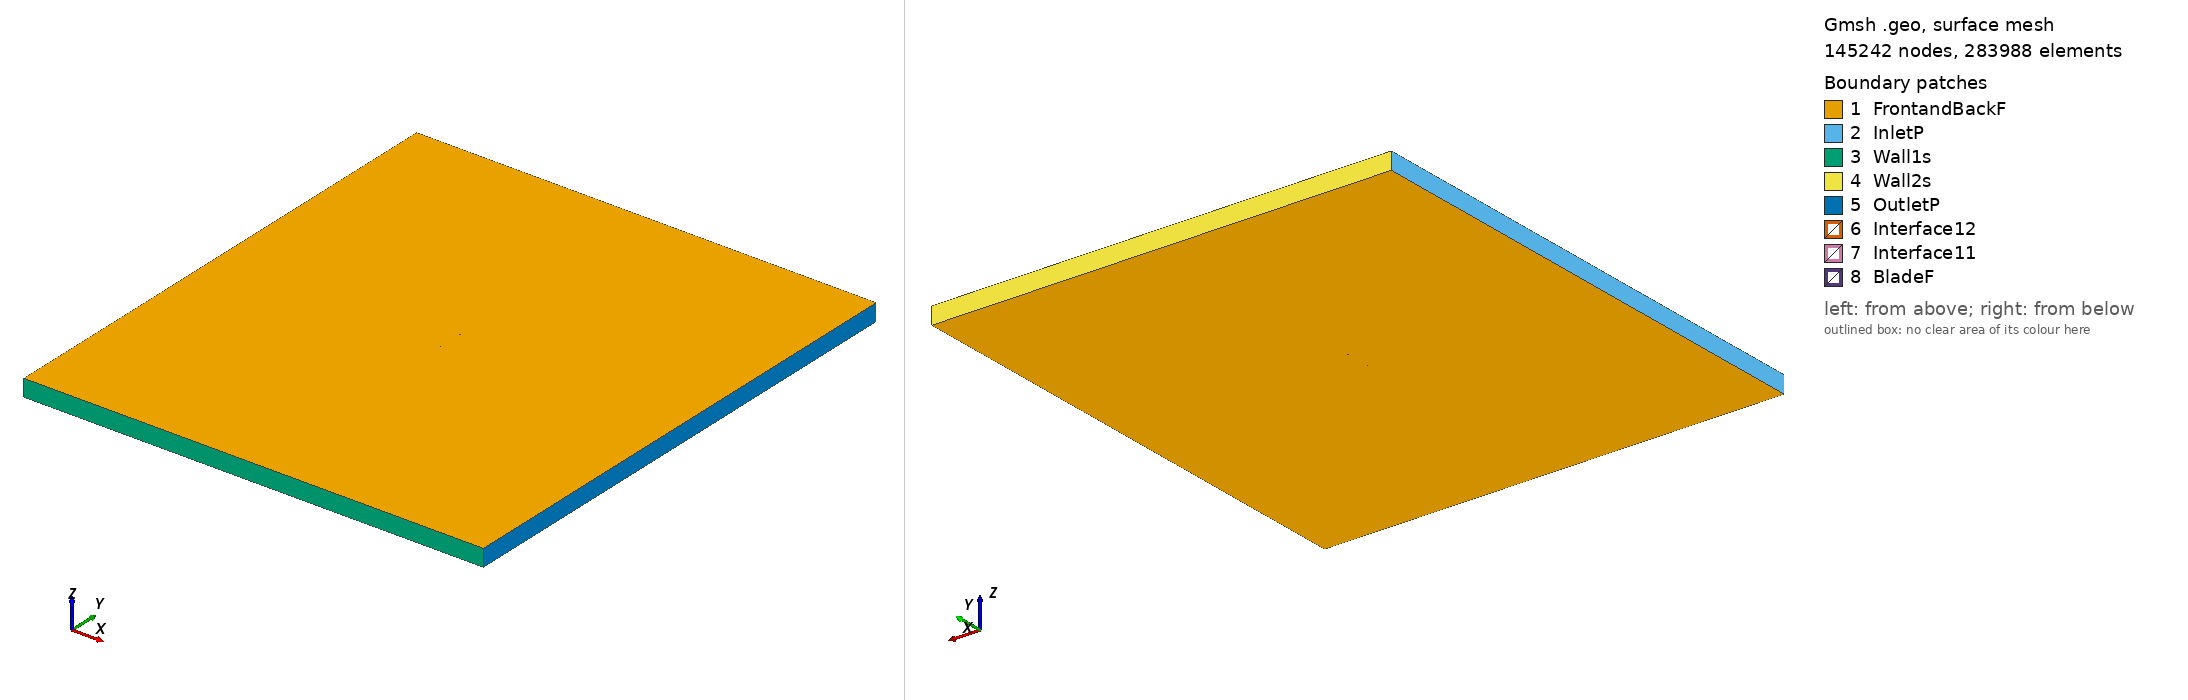

Gmsh geometry script, surface-meshed: 145242 nodes, 283988 surface elements. Boundary patches (legend numbers): 1 FrontandBackF, 2 InletP, 3 Wall1s, 4 Wall2s, 5 OutletP, 6 Interface12, 7 Interface11, 8 BladeF. Left view from above one corner, right view from below the opposite corner. Legend entries are the model's physical surfaces. The drawing asked Gmsh for element sizes between 1% and 20% of the model's largest extent; the script's own settings can give other sizes.

=== naca662415_tsr_2.9276_aoa_8.0543.geo (drawn) ===
SetFactory("OpenCASCADE");

Point(1) = {0.074491, 0.723127, 0, 1.0};
Point(2) = {0.073517, 0.723496, 0, 1.0};
Point(3) = {0.066127, 0.726636, 0, 1.0};
Point(4) = {0.058719, 0.729826, 0, 1.0};
Point(5) = {0.051279, 0.732960, 0, 1.0};
Point(6) = {0.043795, 0.735970, 0, 1.0};
Point(7) = {0.036258, 0.738776, 0, 1.0};
Point(8) = {0.028661, 0.741296, 0, 1.0};
Point(9) = {0.020993, 0.743440, 0, 1.0};
Point(10) = {0.013247, 0.745127, 0, 1.0};
Point(11) = {0.005456, 0.746519, 0, 1.0};
Point(12) = {-0.002372, 0.747672, 0, 1.0};
Point(13) = {-0.010231, 0.748604, 0, 1.0};
Point(14) = {-0.018121, 0.749306, 0, 1.0};
Point(15) = {-0.026041, 0.749774, 0, 1.0};
Point(16) = {-0.033989, 0.750000, 0, 1.0};
Point(17) = {-0.041967, 0.749945, 0, 1.0};
Point(18) = {-0.049978, 0.749564, 0, 1.0};
Point(19) = {-0.058031, 0.748736, 0, 1.0};
Point(20) = {-0.062074, 0.748098, 0, 1.0};
Point(21) = {-0.066133, 0.747249, 0, 1.0};
Point(22) = {-0.070213, 0.746044, 0, 1.0};
Point(23) = {-0.072267, 0.745197, 0, 1.0};
Point(24) = {-0.073094, 0.744671, 0, 1.0};
Point(25) = {-0.073508, 0.744317, 0, 1.0};
Point(26) = {-0.074260, 0.742514, 0, 1.0};
Point(27) = {-0.073416, 0.740802, 0, 1.0};
Point(28) = {-0.073037, 0.740462, 0, 1.0};
Point(29) = {-0.072279, 0.739946, 0, 1.0};
Point(30) = {-0.070384, 0.739040, 0, 1.0};
Point(31) = {-0.066591, 0.737544, 0, 1.0};
Point(32) = {-0.062795, 0.736268, 0, 1.0};
Point(33) = {-0.058997, 0.735110, 0, 1.0};
Point(34) = {-0.051393, 0.733054, 0, 1.0};
Point(35) = {-0.043778, 0.731240, 0, 1.0};
Point(36) = {-0.036150, 0.729603, 0, 1.0};
Point(37) = {-0.028511, 0.728111, 0, 1.0};
Point(38) = {-0.020861, 0.726743, 0, 1.0};
Point(39) = {-0.013196, 0.725504, 0, 1.0};
Point(40) = {-0.005514, 0.724388, 0, 1.0};
Point(41) = {0.002184, 0.723395, 0, 1.0};
Point(42) = {0.009905, 0.722542, 0, 1.0};
Point(43) = {0.017657, 0.721883, 0, 1.0};
Point(44) = {0.025472, 0.721577, 0, 1.0};
Point(45) = {0.033344, 0.721541, 0, 1.0};
Point(46) = {0.041259, 0.721673, 0, 1.0};
Point(47) = {0.049207, 0.721872, 0, 1.0};
Point(48) = {0.057178, 0.722047, 0, 1.0};
Point(49) = {0.065152, 0.722072, 0, 1.0};
Point(50) = {0.073105, 0.721768, 0, 1.0};
Point(51) = {0.074283, 0.721661, 0, 1.0};
Point(52) = {-0.074491, -0.723127, 0, 1.0};
Point(53) = {-0.073517, -0.723496, 0, 1.0};
Point(54) = {-0.066127, -0.726636, 0, 1.0};
Point(55) = {-0.058719, -0.729826, 0, 1.0};
Point(56) = {-0.051279, -0.732960, 0, 1.0};
Point(57) = {-0.043795, -0.735970, 0, 1.0};
Point(58) = {-0.036258, -0.738776, 0, 1.0};
Point(59) = {-0.028661, -0.741296, 0, 1.0};
Point(60) = {-0.020993, -0.743440, 0, 1.0};
Point(61) = {-0.013247, -0.745127, 0, 1.0};
Point(62) = {-0.005456, -0.746519, 0, 1.0};
Point(63) = {0.002372, -0.747672, 0, 1.0};
Point(64) = {0.010231, -0.748604, 0, 1.0};
Point(65) = {0.018121, -0.749306, 0, 1.0};
Point(66) = {0.026041, -0.749774, 0, 1.0};
Point(67) = {0.033989, -0.750000, 0, 1.0};
Point(68) = {0.041967, -0.749945, 0, 1.0};
Point(69) = {0.049978, -0.749564, 0, 1.0};
Point(70) = {0.058031, -0.748736, 0, 1.0};
Point(71) = {0.062074, -0.748098, 0, 1.0};
Point(72) = {0.066133, -0.747249, 0, 1.0};
Point(73) = {0.070213, -0.746044, 0, 1.0};
Point(74) = {0.072267, -0.745197, 0, 1.0};
Point(75) = {0.073094, -0.744671, 0, 1.0};
Point(76) = {0.073508, -0.744317, 0, 1.0};
Point(77) = {0.074260, -0.742514, 0, 1.0};
Point(78) = {0.073416, -0.740802, 0, 1.0};
Point(79) = {0.073037, -0.740462, 0, 1.0};
Point(80) = {0.072279, -0.739946, 0, 1.0};
Point(81) = {0.070384, -0.739040, 0, 1.0};
Point(82) = {0.066591, -0.737544, 0, 1.0};
Point(83) = {0.062795, -0.736268, 0, 1.0};
Point(84) = {0.058997, -0.735110, 0, 1.0};
Point(85) = {0.051393, -0.733054, 0, 1.0};
Point(86) = {0.043778, -0.731240, 0, 1.0};
Point(87) = {0.036150, -0.729603, 0, 1.0};
Point(88) = {0.028511, -0.728111, 0, 1.0};
Point(89) = {0.020861, -0.726743, 0, 1.0};
Point(90) = {0.013196, -0.725504, 0, 1.0};
Point(91) = {0.005514, -0.724388, 0, 1.0};
Point(92) = {-0.002184, -0.723395, 0, 1.0};
Point(93) = {-0.009905, -0.722542, 0, 1.0};
Point(94) = {-0.017657, -0.721883, 0, 1.0};
Point(95) = {-0.025472, -0.721577, 0, 1.0};
Point(96) = {-0.033344, -0.721541, 0, 1.0};
Point(97) = {-0.041259, -0.721673, 0, 1.0};
Point(98) = {-0.049207, -0.721872, 0, 1.0};
Point(99) = {-0.057178, -0.722047, 0, 1.0};
Point(100) = {-0.065152, -0.722072, 0, 1.0};
Point(101) = {-0.073105, -0.721768, 0, 1.0};
Point(102) = {-0.074283, -0.721661, 0, 1.0};

// Lines: first blade (splines 1-4)
Spline(1) = {1:16};
Spline(2) = {16:36};
Spline(3) = {36:51};
Spline(4) = {51,1};

// Lines: second blade (splines 5-8)
Spline(5) = {52:67};
Spline(6) = {67:87};
Spline(7) = {87:102};
Spline(8) = {102,52};

// Outer domain (points 20001-4 and lines)
Point(103) = {-13.50000000, -15.00000000, 0, 1.0};
Point(104) = {-13.50000000, 15.00000000, 0, 1.0};
Point(105) = {13.50000000, 15.00000000, 0, 1.0};
Point(106) = {13.50000000, -15.00000000, 0, 1.0};
Line(11) = {103, 104};
Line(12) = {104, 105};
Line(13) = {105, 106};
Line(14) = {103, 106};

// Interface (between moving and stationary domain) (circles)
Circle(9) = {0, 0, 0, 0.80000000, 0, 2*Pi};
Circle(10) = {0, 0, 0, 0.80000000, 0, 2*Pi};

// Loops collect Lines/Splines/etc (blade1, blade2, domain, first circle)
Line Loop(1) = {1:4};
Line Loop(2) = {5:8};
Line Loop(3) = {11,12,13,-14};
Line Loop(4) = {9};

// BooleanDifference cuts out the circle/interface from the domain
Plane Surface(1) = {3};
Plane Surface(2) = {4};
BooleanDifference{ Surface{1}; Delete;}{ Surface{2}; Delete;}

// This one cuts out the blades from the inner circle/interface
Line Loop(6) = {10};
Plane Surface(5) = {6};
Plane Surface(6) = {1};
Plane Surface(7) = {2};
BooleanDifference{ Surface{5}; Delete;}{ Surface{6,7}; Delete;}

// extrude to 3rd dimension
Extrude {0, 0, 1} {Surface{1}; Surface{5}; Layers{1}; Recombine;}

// Physical Surfaces are the named boundaries (patches)
Physical Surface("Interface11") = {12};
Physical Surface("Interface12") = {10};

// sides of domain
Physical Surface("InletP") = {6};
Physical Surface("OutletP") = {9};

// top and bottom of domain
Physical Surface("Wall1s") = {7};
Physical Surface("Wall2s") = {8};

// Check FrontandBackF by ensuring there is nothing in the 3rd dimension
Physical Surface("FrontandBackF") = {1,11,5,21};
Physical Surface("BladeF") = {13:20};
Physical Volume("Turbine") = {2};
Physical Volume("Farfield") = {1};

// settings for airfoil boundary layer
Field[1] = BoundaryLayer;
Field[1].EdgesList = {1:8};
Field[1].hwall_n = 1e-3;
Field[1].thickness = 1.5e-2;
Field[1].ratio = 1.05;
Field[1].Quads = 1;
BoundaryLayer Field = 1;

// control points for mesh (blade and interface)
// floor((arc length / 1.5mm)/ 6) -> Transfinite Line
Transfinite Line {1,2,3,5,6,7} = 34 Using Progression 1;
Transfinite Line {4,8} = 2 Using Progression 1;
Transfinite Line {9, 15} = 800 Using Progression 1;

// For more information on gmsh syntax, visit http://gmsh.info/doc/texinfo/gmsh.html
